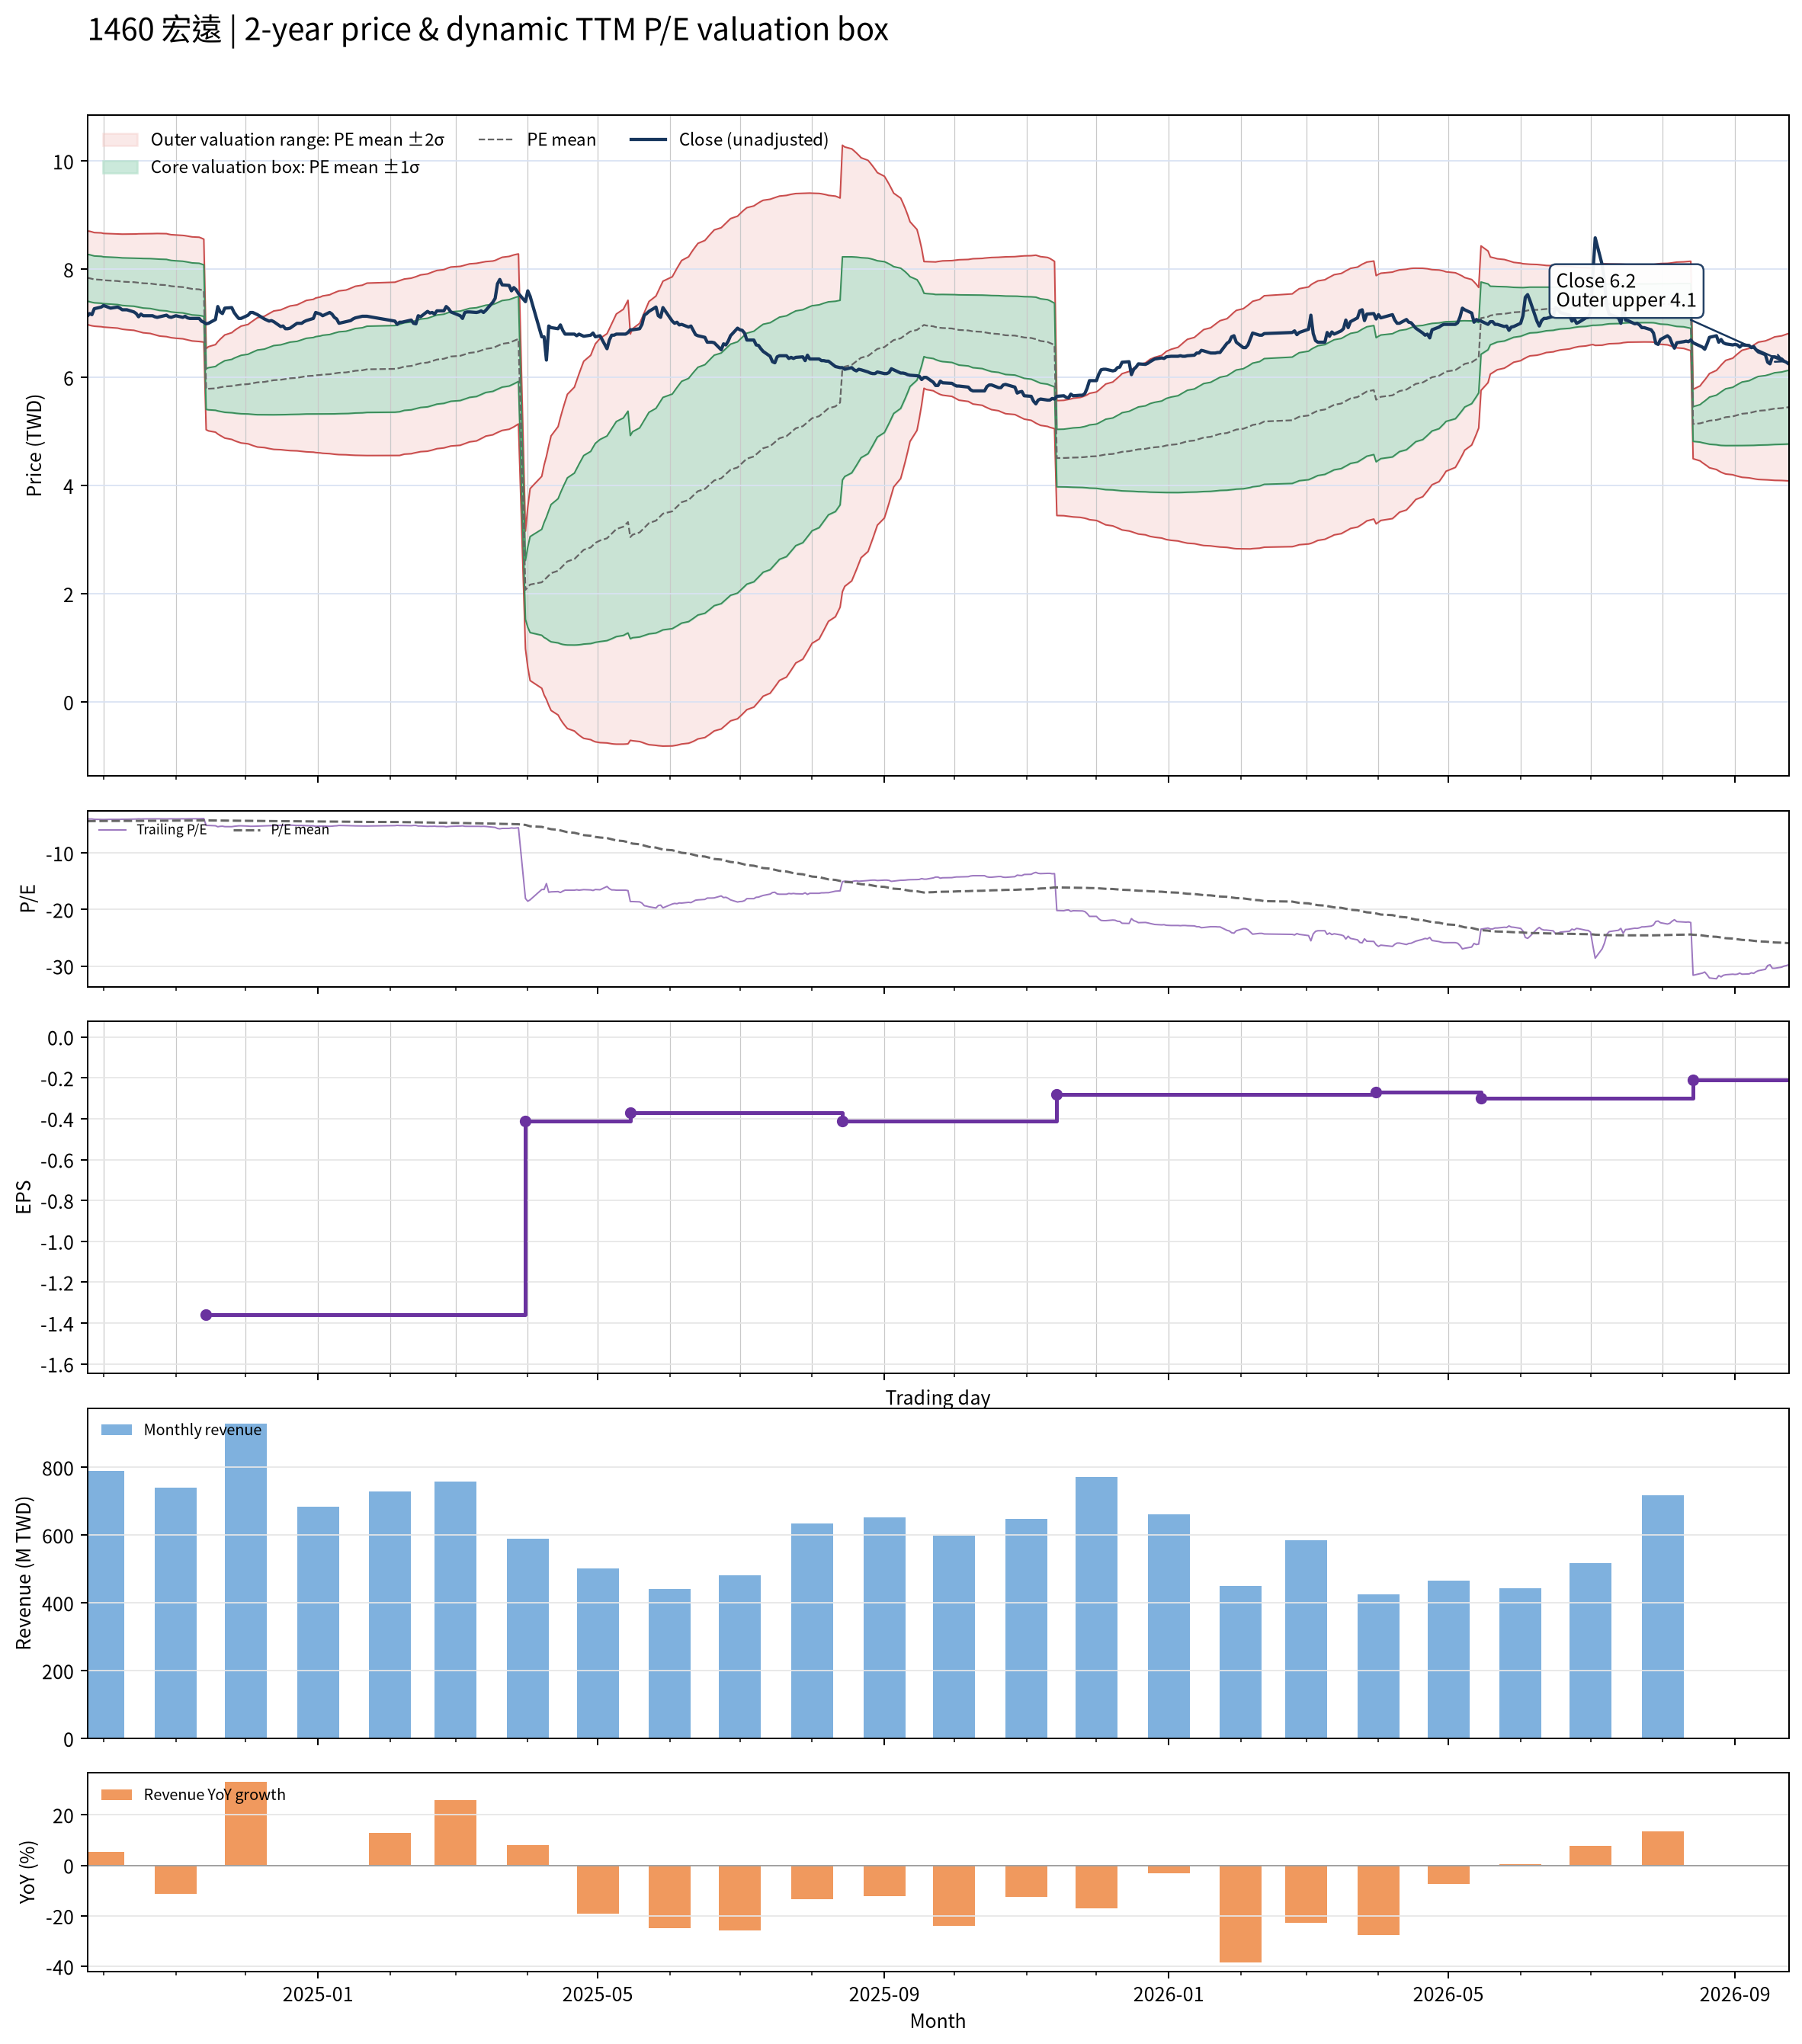

The file beside this chart, header and first rows:
date, close, available_date, period_end, ttm_eps, pe, pe_mean, pe_std, price_m2, price_m1, price_mean, price_p1, price_p2, forward_eps, forward_pe, forward_pe_mean, forward_pe_std, forward_price_m2, forward_price_m1, forward_price_mean, forward_price_p1, forward_price_p2
2024-09-24, 7.13, 2024-08-14, 2024-06-30, -1.79, -3.983, -4.382, 0.2417, 8.708, 8.276, 7.843, 7.41, 6.978, , , , , , , , , 
2024-09-25, 7.18, 2024-08-14, 2024-06-30, -1.79, -4.011, -4.376, 0.2426, 8.702, 8.267, 7.833, 7.399, 6.965, , , , , , , , , 
2024-09-26, 7.16, 2024-08-14, 2024-06-30, -1.79, -4, -4.37, 0.2426, 8.69, 8.256, 7.822, 7.388, 6.954, , , , , , , , , 
2024-09-27, 7.27, 2024-08-14, 2024-06-30, -1.79, -4.061, -4.364, 0.2417, 8.677, 8.245, 7.812, 7.379, 6.947, , , , , , , , , 
2024-09-30, 7.3, 2024-08-14, 2024-06-30, -1.79, -4.078, -4.36, 0.2422, 8.672, 8.238, 7.804, 7.371, 6.937, , , , , , , , , 
2024-10-01, 7.33, 2024-08-14, 2024-06-30, -1.79, -4.095, -4.355, 0.2418, 8.661, 8.229, 7.796, 7.363, 6.93, , , , , , , , , 
2024-10-04, 7.28, 2024-08-14, 2024-06-30, -1.79, -4.067, -4.351, 0.2426, 8.657, 8.223, 7.789, 7.354, 6.92, , , , , , , , , 
2024-10-07, 7.3, 2024-08-14, 2024-06-30, -1.79, -4.078, -4.347, 0.2431, 8.652, 8.217, 7.782, 7.346, 6.911, , , , , , , , , 
2024-10-08, 7.28, 2024-08-14, 2024-06-30, -1.79, -4.067, -4.344, 0.2442, 8.65, 8.213, 7.776, 7.339, 6.901, , , , , , , , , 
2024-10-09, 7.25, 2024-08-14, 2024-06-30, -1.79, -4.05, -4.341, 0.2455, 8.649, 8.209, 7.77, 7.33, 6.891, , , , , , , , , 
2024-10-11, 7.25, 2024-08-14, 2024-06-30, -1.79, -4.05, -4.338, 0.2469, 8.649, 8.207, 7.765, 7.323, 6.881, , , , , , , , , 
2024-10-14, 7.21, 2024-08-14, 2024-06-30, -1.79, -4.028, -4.335, 0.2485, 8.65, 8.205, 7.76, 7.316, 6.871, , , , , , , , , 
2024-10-15, 7.18, 2024-08-14, 2024-06-30, -1.79, -4.011, -4.333, 0.2503, 8.651, 8.203, 7.755, 7.307, 6.859, , , , , , , , , 
2024-10-16, 7.12, 2024-08-14, 2024-06-30, -1.79, -3.978, -4.33, 0.2523, 8.654, 8.203, 7.751, 7.3, 6.848, , , , , , , , , 
2024-10-17, 7.17, 2024-08-14, 2024-06-30, -1.79, -4.006, -4.327, 0.2539, 8.655, 8.2, 7.746, 7.291, 6.837, , , , , , , , , 
2024-10-18, 7.14, 2024-08-14, 2024-06-30, -1.79, -3.989, -4.324, 0.2558, 8.656, 8.198, 7.74, 7.282, 6.825, , , , , , , , , 
2024-10-21, 7.14, 2024-08-14, 2024-06-30, -1.79, -3.989, -4.321, 0.2576, 8.657, 8.196, 7.735, 7.274, 6.813, , , , , , , , , 
2024-10-22, 7.14, 2024-08-14, 2024-06-30, -1.79, -3.989, -4.318, 0.2594, 8.658, 8.194, 7.729, 7.265, 6.801, , , , , , , , , 
2024-10-23, 7.12, 2024-08-14, 2024-06-30, -1.79, -3.978, -4.315, 0.2612, 8.66, 8.192, 7.724, 7.257, 6.789, , , , , , , , , 
2024-10-24, 7.11, 2024-08-14, 2024-06-30, -1.79, -3.972, -4.312, 0.263, 8.66, 8.189, 7.718, 7.248, 6.777, , , , , , , , , 
2024-10-25, 7.12, 2024-08-14, 2024-06-30, -1.79, -3.978, -4.308, 0.2646, 8.659, 8.186, 7.712, 7.238, 6.765, , , , , , , , , 
2024-10-28, 7.15, 2024-08-14, 2024-06-30, -1.79, -3.994, -4.305, 0.2659, 8.657, 8.181, 7.705, 7.229, 6.753, , , , , , , , , 
2024-10-29, 7.12, 2024-08-14, 2024-06-30, -1.79, -3.978, -4.299, 0.2656, 8.646, 8.171, 7.695, 7.22, 6.744, , , , , , , , , 
2024-10-30, 7.11, 2024-08-14, 2024-06-30, -1.79, -3.972, -4.294, 0.266, 8.639, 8.162, 7.686, 7.21, 6.734, , , , , , , , , 
2024-11-01, 7.14, 2024-08-14, 2024-06-30, -1.79, -3.989, -4.289, 0.2666, 8.633, 8.155, 7.678, 7.201, 6.724, , , , , , , , , 
2024-11-04, 7.11, 2024-08-14, 2024-06-30, -1.79, -3.972, -4.285, 0.267, 8.625, 8.147, 7.669, 7.192, 6.714, , , , , , , , , 
2024-11-05, 7.13, 2024-08-14, 2024-06-30, -1.79, -3.983, -4.28, 0.2676, 8.62, 8.141, 7.662, 7.183, 6.704, , , , , , , , , 
2024-11-06, 7.1, 2024-08-14, 2024-06-30, -1.79, -3.966, -4.275, 0.268, 8.612, 8.133, 7.653, 7.173, 6.694, , , , , , , , , 
2024-11-07, 7.09, 2024-08-14, 2024-06-30, -1.79, -3.961, -4.27, 0.2682, 8.604, 8.124, 7.644, 7.164, 6.684, , , , , , , , , 
2024-11-08, 7.09, 2024-08-14, 2024-06-30, -1.79, -3.961, -4.266, 0.2687, 8.598, 8.117, 7.636, 7.155, 6.674, , , , , , , , , 
2024-11-11, 7.09, 2024-08-14, 2024-06-30, -1.79, -3.961, -4.261, 0.2692, 8.591, 8.11, 7.628, 7.146, 6.664, , , , , , , , , 
2024-11-12, 7.04, 2024-08-14, 2024-06-30, -1.79, -3.933, -4.255, 0.2678, 8.575, 8.095, 7.616, 7.137, 6.657, , , , , , , , , 
2024-11-13, 7.02, 2024-08-14, 2024-06-30, -1.79, -3.922, -4.248, 0.2657, 8.555, 8.079, 7.604, 7.128, 6.653, , , , , , , , , 
2024-11-14, 6.99, 2024-11-14, 2024-09-30, -1.36, -5.14, -4.252, 0.2757, 6.533, 6.158, 5.783, 5.408, 5.033, , , , , , , , , 
2024-11-15, 7, 2024-11-14, 2024-09-30, -1.36, -5.147, -4.257, 0.2862, 6.568, 6.179, 5.79, 5.4, 5.011, , , , , , , , , 
2024-11-18, 7.07, 2024-11-14, 2024-09-30, -1.36, -5.199, -4.262, 0.2975, 6.606, 6.201, 5.797, 5.392, 4.987, , , , , , , , , 
2024-11-19, 7.31, 2024-11-14, 2024-09-30, -1.36, -5.375, -4.27, 0.3137, 6.66, 6.233, 5.807, 5.38, 4.953, , , , , , , , , 
2024-11-20, 7.21, 2024-11-14, 2024-09-30, -1.36, -5.301, -4.276, 0.3268, 6.705, 6.26, 5.816, 5.371, 4.927, , , , , , , , , 
2024-11-21, 7.18, 2024-11-14, 2024-09-30, -1.36, -5.279, -4.282, 0.3384, 6.744, 6.284, 5.824, 5.363, 4.903, , , , , , , , , 
2024-11-22, 7.28, 2024-11-14, 2024-09-30, -1.36, -5.353, -4.288, 0.3506, 6.785, 6.308, 5.832, 5.355, 4.878, , , , , , , , , 
2024-11-25, 7.29, 2024-11-14, 2024-09-30, -1.36, -5.36, -4.294, 0.3627, 6.827, 6.333, 5.84, 5.347, 4.853, , , , , , , , , 
2024-11-26, 7.2, 2024-11-14, 2024-09-30, -1.36, -5.294, -4.3, 0.3731, 6.863, 6.355, 5.848, 5.34, 4.833, , , , , , , , , 
2024-11-27, 7.14, 2024-11-14, 2024-09-30, -1.36, -5.25, -4.305, 0.3818, 6.893, 6.374, 5.855, 5.335, 4.816, , , , , , , , , 
2024-11-28, 7.09, 2024-11-14, 2024-09-30, -1.36, -5.213, -4.31, 0.3896, 6.921, 6.391, 5.861, 5.331, 4.802, , , , , , , , , 
2024-11-29, 7.09, 2024-11-14, 2024-09-30, -1.36, -5.213, -4.315, 0.3971, 6.948, 6.408, 5.868, 5.328, 4.788, , , , , , , , , 
2024-12-02, 7.15, 2024-11-14, 2024-09-30, -1.36, -5.257, -4.32, 0.4057, 6.979, 6.427, 5.876, 5.324, 4.772, , , , , , , , , 
2024-12-03, 7.2, 2024-11-14, 2024-09-30, -1.36, -5.294, -4.327, 0.415, 7.013, 6.449, 5.884, 5.32, 4.756, , , , , , , , , 
2024-12-04, 7.2, 2024-11-14, 2024-09-30, -1.36, -5.294, -4.332, 0.4234, 7.044, 6.468, 5.892, 5.316, 4.74, , , , , , , , , 
2024-12-05, 7.18, 2024-11-14, 2024-09-30, -1.36, -5.279, -4.338, 0.4315, 7.073, 6.487, 5.9, 5.313, 4.726, , , , , , , , , 
2024-12-06, 7.16, 2024-11-14, 2024-09-30, -1.36, -5.265, -4.344, 0.4394, 7.103, 6.506, 5.908, 5.31, 4.713, , , , , , , , , 
2024-12-09, 7.08, 2024-11-14, 2024-09-30, -1.36, -5.206, -4.35, 0.4462, 7.13, 6.523, 5.916, 5.309, 4.702, , , , , , , , , 
2024-12-10, 7.06, 2024-11-14, 2024-09-30, -1.36, -5.191, -4.356, 0.4527, 7.156, 6.54, 5.924, 5.309, 4.693, , , , , , , , , 
2024-12-11, 7.04, 2024-11-14, 2024-09-30, -1.36, -5.176, -4.362, 0.4586, 7.179, 6.556, 5.932, 5.308, 4.685, , , , , , , , , 
2024-12-12, 7.05, 2024-11-14, 2024-09-30, -1.36, -5.184, -4.368, 0.4647, 7.204, 6.572, 5.94, 5.308, 4.676, , , , , , , , , 
2024-12-13, 7.03, 2024-11-14, 2024-09-30, -1.36, -5.169, -4.374, 0.4703, 7.228, 6.588, 5.948, 5.309, 4.669, , , , , , , , , 
2024-12-16, 6.94, 2024-11-14, 2024-09-30, -1.36, -5.103, -4.379, 0.4749, 7.247, 6.602, 5.956, 5.31, 4.664, , , , , , , , , 
2024-12-17, 6.95, 2024-11-14, 2024-09-30, -1.36, -5.11, -4.384, 0.4795, 7.267, 6.615, 5.963, 5.311, 4.658, , , , , , , , , 
2024-12-18, 6.9, 2024-11-14, 2024-09-30, -1.36, -5.074, -4.389, 0.4836, 7.285, 6.627, 5.969, 5.312, 4.654, , , , , , , , , 
2024-12-19, 6.9, 2024-11-14, 2024-09-30, -1.36, -5.074, -4.394, 0.4875, 7.302, 6.639, 5.976, 5.313, 4.65, , , , , , , , , 
2024-12-20, 6.91, 2024-11-14, 2024-09-30, -1.36, -5.081, -4.399, 0.4915, 7.32, 6.652, 5.983, 5.315, 4.646, , , , , , , , , 
... 427 more rows
